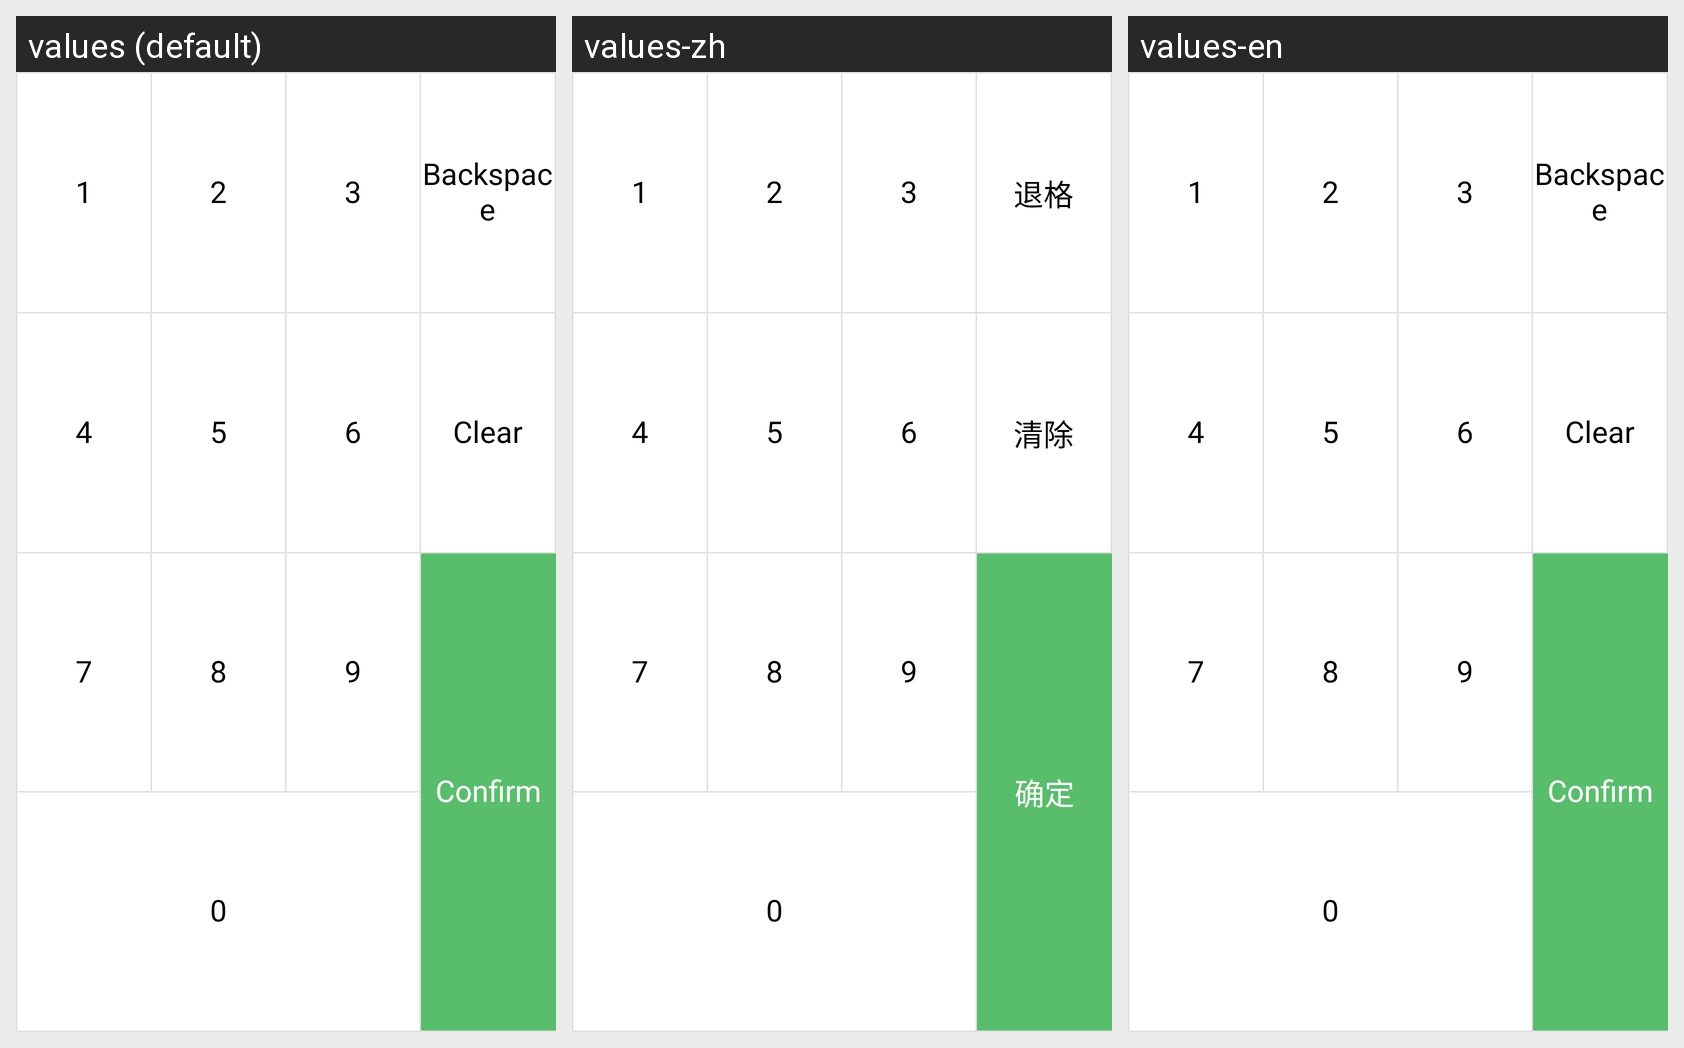

For this localized Android screen grid, give each drawn string resource with its value in every locale shown.
Android screen res/layout/layout_number.xml rendered under 3 locales, left to right: values (default), values-zh, values-en. Device: Nexus 5 (rendered at 1080×1920; each locale shown at half size, 540×960, under a caption strip naming it); theme AppTheme.
Strings drawn on this screen, with the default value and each locale's value (text and hints the layout hard-codes, and strings that could not be matched under every locale, appear in the picture but are not listed):

amount_backspace
  values: Backspace
  values-zh: 退格
  values-en: Backspace

amount_clear
  values: Clear
  values-zh: 清除
  values-en: Clear

amount_confirm
  values: Confirm
  values-zh: 确定
  values-en: Confirm
